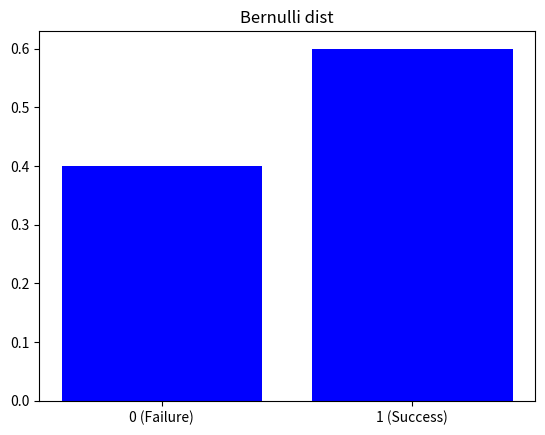

Reproduce this figure in Python.

import numpy as np
import matplotlib.pyplot as plt

p = 0.6
plt.bar([0,1], [1-p, p], color="blue")
plt.title("Bernulli dist")
plt.xticks([0,1], labels=["0 (Failure)", "1 (Success)"])
plt.show()

